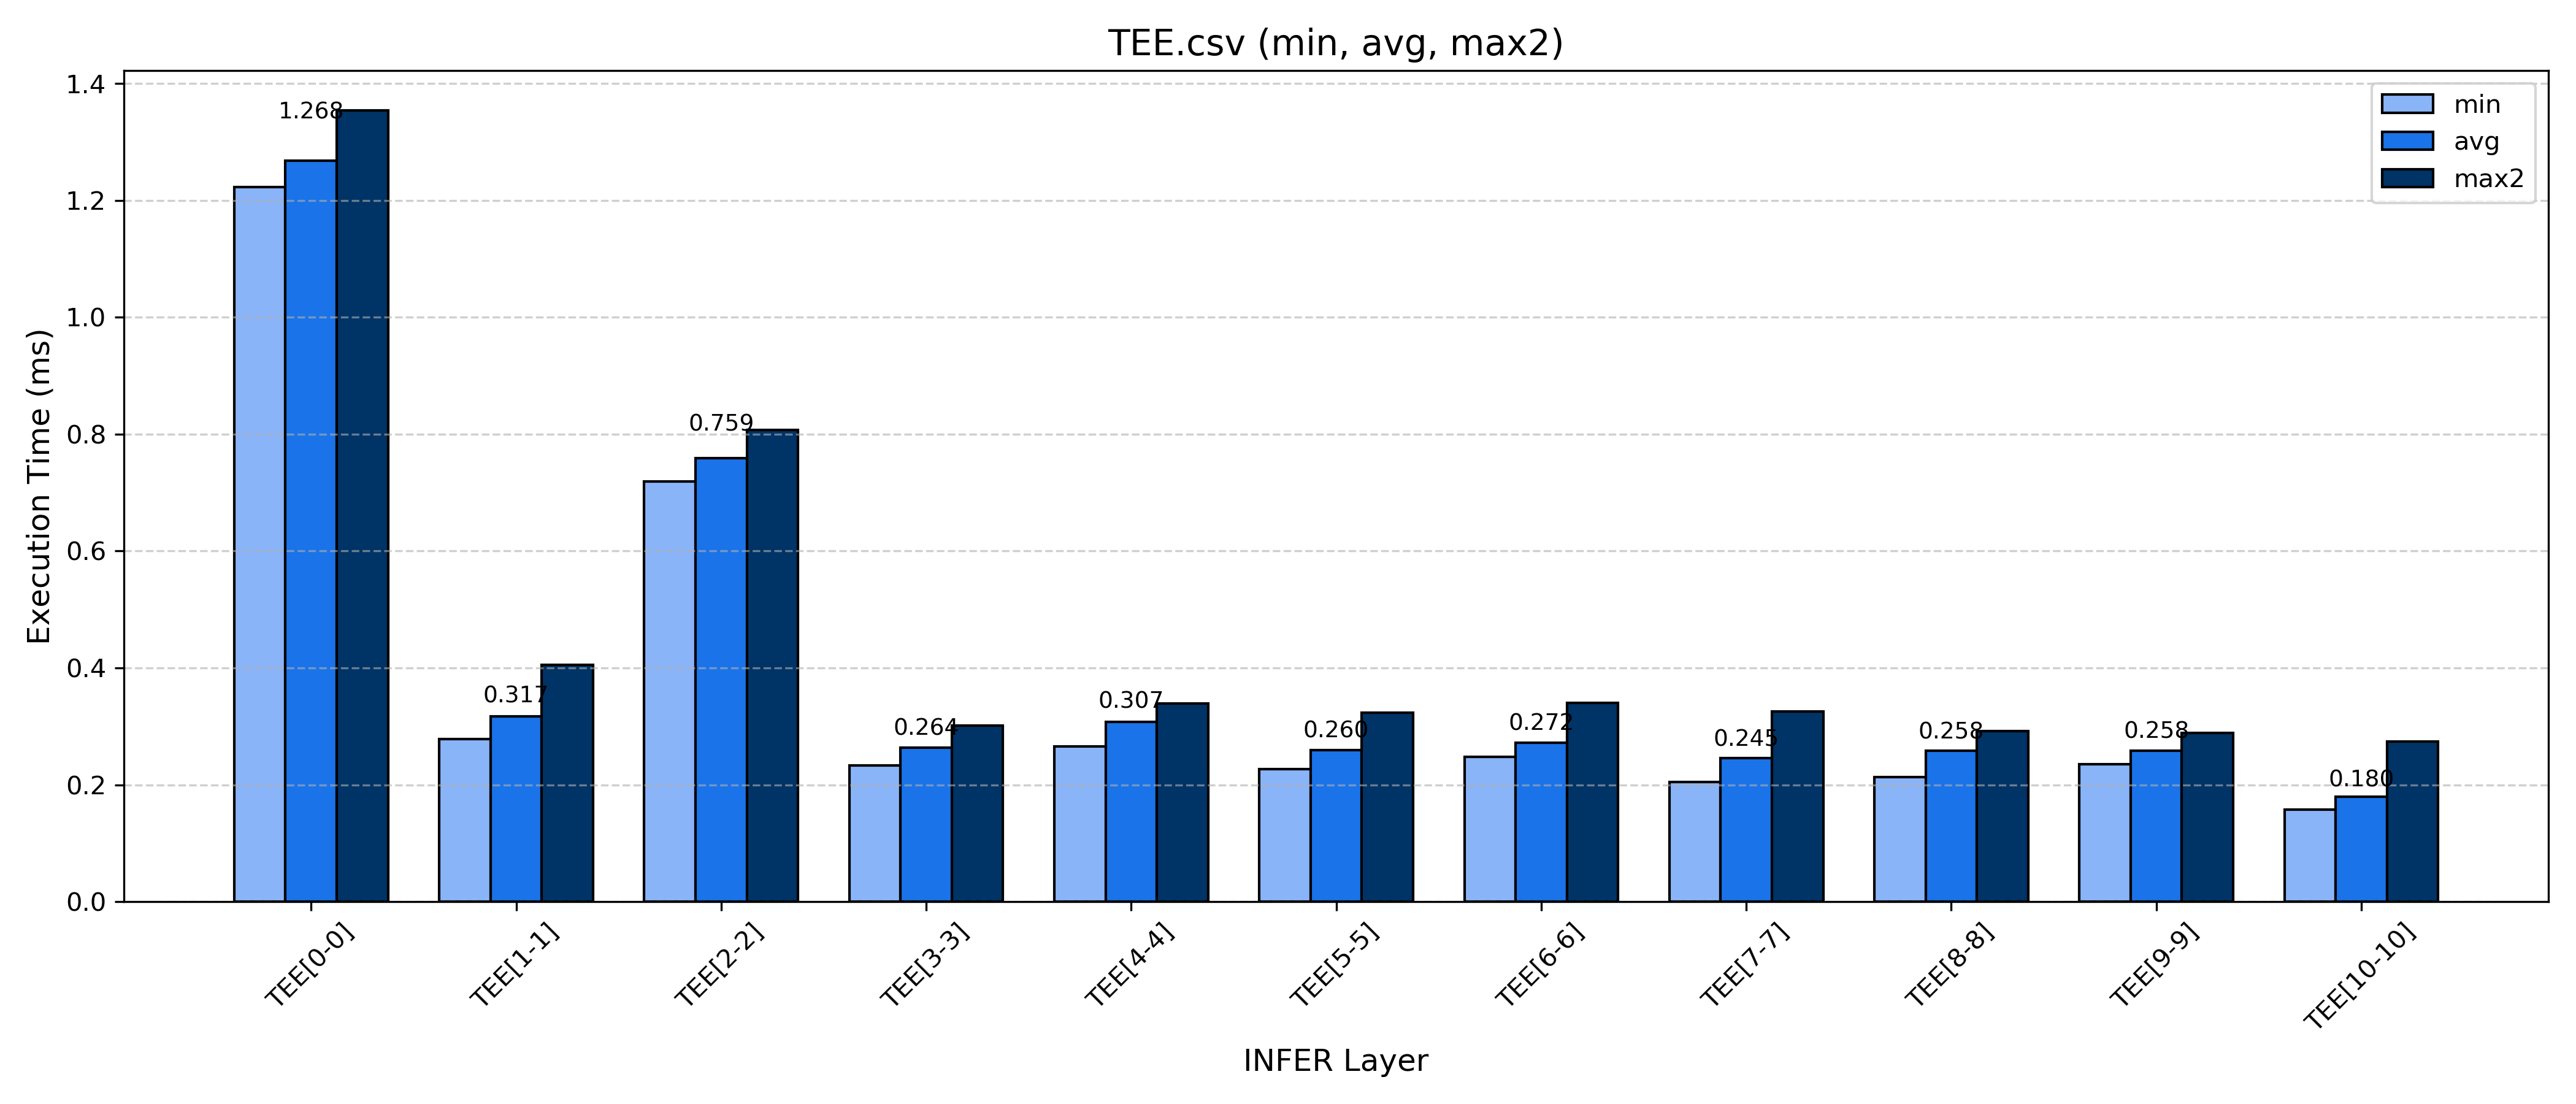

The data file committed next to this chart (first rows):
, TEE[0-0], TEE[1-1], TEE[2-2], TEE[3-3], TEE[4-4], TEE[5-5], TEE[6-6], TEE[7-7], TEE[8-8], TEE[9-9], TEE[10-10]
max, 8.758, 0.4105, 8.162, 0.3163, 0.3846, 0.35, 0.4372, 0.3483, 0.3029, 0.2888, 0.3564
max2, 1.355, 0.4057, 0.8074, 0.3013, 0.3392, 0.3237, 0.3404, 0.3255, 0.2916, 0.2883, 0.2736
min, 1.223, 0.2777, 0.7193, 0.2335, 0.2656, 0.2269, 0.2478, 0.2047, 0.2127, 0.2351, 0.1576
diff, 0.1316, 0.128, 0.0881, 0.06781, 0.07364, 0.09684, 0.09265, 0.1207, 0.07888, 0.05322, 0.1161
avg, 1.268, 0.3166, 0.7594, 0.2639, 0.3072, 0.2597, 0.2715, 0.2453, 0.2579, 0.2584, 0.1795
